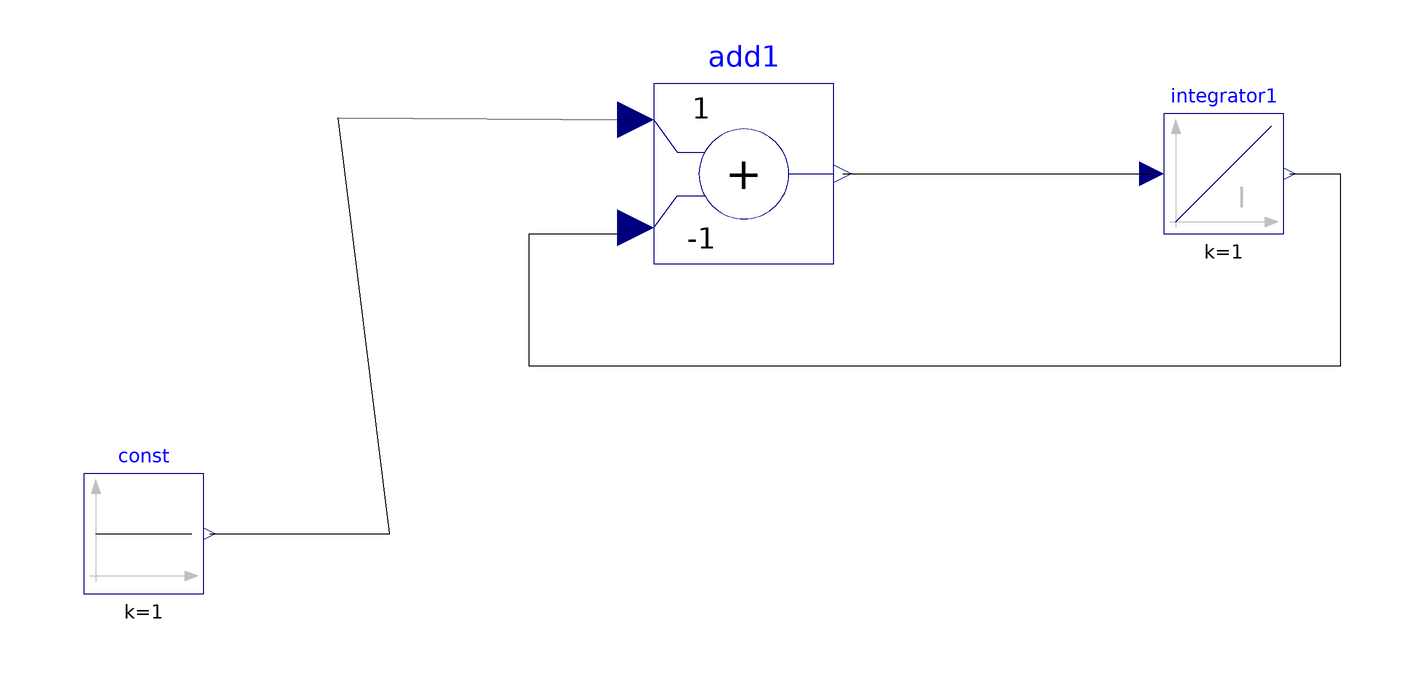

This picture is the connection diagram that the Modelica source below describes through its graphical annotations.

model Model0
  Modelica.Blocks.Sources.Constant const(k = 1) annotation(Placement(visible = true, transformation(origin = {-100,-20}, extent = {{-10,-10},{10,10}}, rotation = 0)));
  Modelica.Blocks.Math.Add add1(k2 = -1, k1 = +1) annotation(Placement(visible = true, transformation(origin = {0,40}, extent = {{-15,-15},{15,15}}, rotation = 0)));
  Modelica.Blocks.Continuous.Integrator integrator1 annotation(Placement(visible = true, transformation(origin = {80,40}, extent = {{-10,-10},{10,10}}, rotation = 0)));
equation
  connect(integrator1.y,add1.u2) annotation(Line(points = {{91,40},{99.3377,40},{99.3377,7.94702},{-35.7616,7.94702},{-35.7616,30.0221},{-20.3091,30.0221},{-20.3091,30.0221}}));
  connect(add1.y,integrator1.u) annotation(Line(points = {{16.5,40},{67.99120000000001,40},{67.99120000000001,39.2936},{67.99120000000001,39.2936}}));
  connect(const.y,add1.u1) annotation(Line(points = {{-89,-20},{-59.0022,-20},{-67.5868,49.3467},{-18,49}}));
  annotation(Icon(coordinateSystem(extent = {{-100,-100},{100,100}}, preserveAspectRatio = true, initialScale = 0.1, grid = {2,2})), Diagram(coordinateSystem(extent = {{-100,-100},{100,100}}, preserveAspectRatio = true, initialScale = 0.1, grid = {2,2})), experiment(StartTime = 0, StopTime = 10, Tolerance = 1e-06));
end Model0;